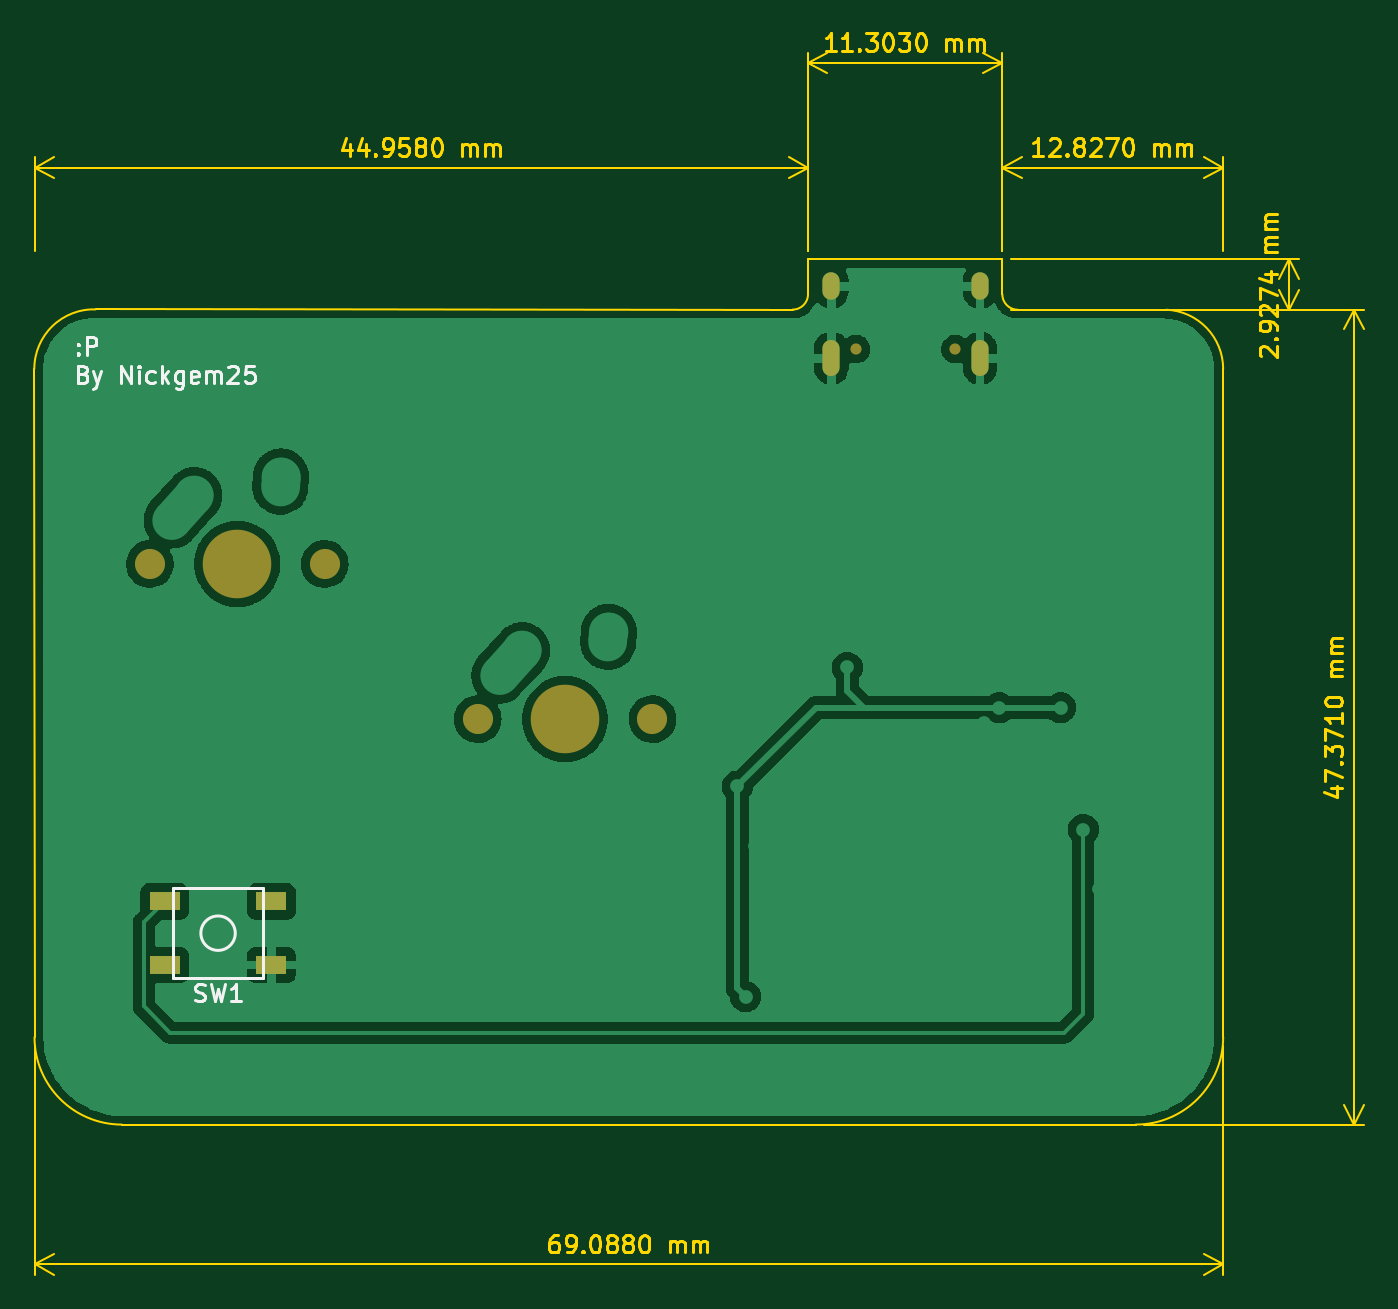
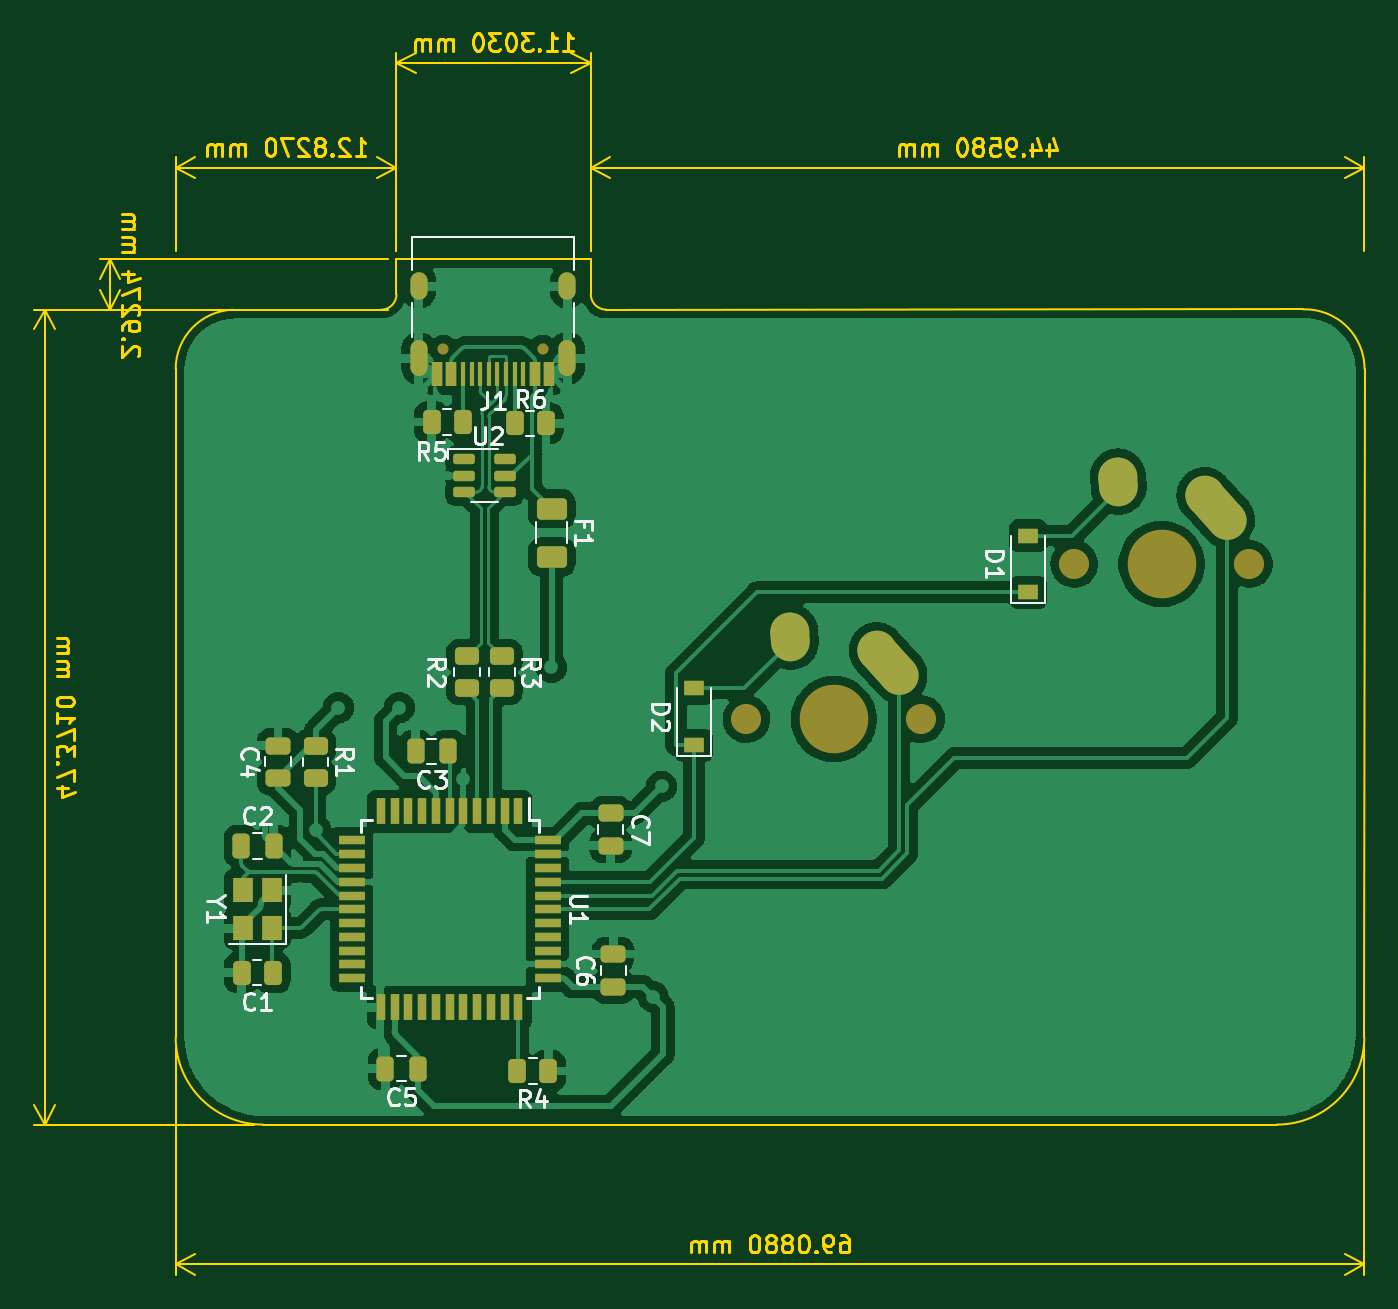
Circuit board: 9 layer files. Board 77.3 x 72.1 mm.
- bottom_copper: Keypad-3-B_Cu.gbr (179435 bytes)
- bottom_mask: Keypad-3-B_Mask.gbr (6366 bytes)
- paste: Keypad-3-B_Paste.gbr (5135 bytes)
- bottom_silk: Keypad-3-B_Silkscreen.gbr (15770 bytes)
- outline: Keypad-3-Edge_Cuts.gbr (22955 bytes)
- top_copper: Keypad-3-F_Cu.gbr (85229 bytes)
- top_mask: Keypad-3-F_Mask.gbr (1122 bytes)
- paste: Keypad-3-F_Paste.gbr (610 bytes)
- top_silk: Keypad-3-F_Silkscreen.gbr (5597 bytes)

=== bottom_copper: Keypad-3-B_Cu.gbr (179435 bytes, source omitted) ===
=== bottom_mask: Keypad-3-B_Mask.gbr ===
%TF.GenerationSoftware,KiCad,Pcbnew,(6.0.7)*%
%TF.CreationDate,2022-08-09T22:38:16+07:00*%
%TF.ProjectId,Keypad-3,4b657970-6164-42d3-932e-6b696361645f,rev?*%
%TF.SameCoordinates,Original*%
%TF.FileFunction,Soldermask,Bot*%
%TF.FilePolarity,Negative*%
%FSLAX46Y46*%
G04 Gerber Fmt 4.6, Leading zero omitted, Abs format (unit mm)*
G04 Created by KiCad (PCBNEW (6.0.7)) date 2022-08-09 22:38:16*
%MOMM*%
%LPD*%
G01*
G04 APERTURE LIST*
G04 Aperture macros list*
%AMRoundRect*
0 Rectangle with rounded corners*
0 $1 Rounding radius*
0 $2 $3 $4 $5 $6 $7 $8 $9 X,Y pos of 4 corners*
0 Add a 4 corners polygon primitive as box body*
4,1,4,$2,$3,$4,$5,$6,$7,$8,$9,$2,$3,0*
0 Add four circle primitives for the rounded corners*
1,1,$1+$1,$2,$3*
1,1,$1+$1,$4,$5*
1,1,$1+$1,$6,$7*
1,1,$1+$1,$8,$9*
0 Add four rect primitives between the rounded corners*
20,1,$1+$1,$2,$3,$4,$5,0*
20,1,$1+$1,$4,$5,$6,$7,0*
20,1,$1+$1,$6,$7,$8,$9,0*
20,1,$1+$1,$8,$9,$2,$3,0*%
%AMHorizOval*
0 Thick line with rounded ends*
0 $1 width*
0 $2 $3 position (X,Y) of the first rounded end (center of the circle)*
0 $4 $5 position (X,Y) of the second rounded end (center of the circle)*
0 Add line between two ends*
20,1,$1,$2,$3,$4,$5,0*
0 Add two circle primitives to create the rounded ends*
1,1,$1,$2,$3*
1,1,$1,$4,$5*%
G04 Aperture macros list end*
%ADD10C,3.987800*%
%ADD11C,1.750000*%
%ADD12HorizOval,2.250000X0.655001X0.730000X-0.655001X-0.730000X0*%
%ADD13C,2.250000*%
%ADD14HorizOval,2.250000X0.020000X0.290000X-0.020000X-0.290000X0*%
%ADD15RoundRect,0.250000X-0.262500X-0.450000X0.262500X-0.450000X0.262500X0.450000X-0.262500X0.450000X0*%
%ADD16R,0.550000X1.500000*%
%ADD17R,1.500000X0.550000*%
%ADD18R,1.200000X0.900000*%
%ADD19RoundRect,0.250000X0.475000X-0.250000X0.475000X0.250000X-0.475000X0.250000X-0.475000X-0.250000X0*%
%ADD20R,1.200000X1.400000*%
%ADD21RoundRect,0.250000X0.262500X0.450000X-0.262500X0.450000X-0.262500X-0.450000X0.262500X-0.450000X0*%
%ADD22RoundRect,0.250000X-0.450000X0.262500X-0.450000X-0.262500X0.450000X-0.262500X0.450000X0.262500X0*%
%ADD23RoundRect,0.250000X-0.250000X-0.475000X0.250000X-0.475000X0.250000X0.475000X-0.250000X0.475000X0*%
%ADD24RoundRect,0.150000X0.475000X0.150000X-0.475000X0.150000X-0.475000X-0.150000X0.475000X-0.150000X0*%
%ADD25RoundRect,0.250000X-0.475000X0.250000X-0.475000X-0.250000X0.475000X-0.250000X0.475000X0.250000X0*%
%ADD26RoundRect,0.250000X-0.625000X0.375000X-0.625000X-0.375000X0.625000X-0.375000X0.625000X0.375000X0*%
%ADD27C,0.650000*%
%ADD28R,0.600000X1.450000*%
%ADD29R,0.300000X1.450000*%
%ADD30O,1.000000X2.100000*%
%ADD31O,1.000000X1.600000*%
G04 APERTURE END LIST*
D10*
%TO.C,MX1*%
X158597600Y-111684800D03*
D11*
X153517600Y-111684800D03*
X163677600Y-111684800D03*
D12*
X155442601Y-108414800D03*
D13*
X156097600Y-107684800D03*
D14*
X161117600Y-106894800D03*
D13*
X161137600Y-106604800D03*
%TD*%
D10*
%TO.C,MX2*%
X177647600Y-120701800D03*
D11*
X172567600Y-120701800D03*
X182727600Y-120701800D03*
D12*
X174492601Y-117431800D03*
D13*
X175147600Y-116701800D03*
X180187600Y-115621800D03*
D14*
X180167600Y-115911800D03*
%TD*%
D15*
%TO.C,R5*%
X199202268Y-103442500D03*
X201027268Y-103442500D03*
%TD*%
D16*
%TO.C,U1*%
X195980235Y-126057108D03*
X196780235Y-126057108D03*
X197580235Y-126057108D03*
X198380235Y-126057108D03*
X199180235Y-126057108D03*
X199980235Y-126057108D03*
X200780235Y-126057108D03*
X201580235Y-126057108D03*
X202380235Y-126057108D03*
X203180235Y-126057108D03*
X203980235Y-126057108D03*
D17*
X205680235Y-127757108D03*
X205680235Y-128557108D03*
X205680235Y-129357108D03*
X205680235Y-130157108D03*
X205680235Y-130957108D03*
X205680235Y-131757108D03*
X205680235Y-132557108D03*
X205680235Y-133357108D03*
X205680235Y-134157108D03*
X205680235Y-134957108D03*
X205680235Y-135757108D03*
D16*
X203980235Y-137457108D03*
X203180235Y-137457108D03*
X202380235Y-137457108D03*
X201580235Y-137457108D03*
X200780235Y-137457108D03*
X199980235Y-137457108D03*
X199180235Y-137457108D03*
X198380235Y-137457108D03*
X197580235Y-137457108D03*
X196780235Y-137457108D03*
X195980235Y-137457108D03*
D17*
X194280235Y-135757108D03*
X194280235Y-134957108D03*
X194280235Y-134157108D03*
X194280235Y-133357108D03*
X194280235Y-132557108D03*
X194280235Y-131757108D03*
X194280235Y-130957108D03*
X194280235Y-130157108D03*
X194280235Y-129357108D03*
X194280235Y-128557108D03*
X194280235Y-127757108D03*
%TD*%
D18*
%TO.C,D1*%
X166344600Y-113334800D03*
X166344600Y-110034800D03*
%TD*%
D19*
%TO.C,C4*%
X209956400Y-124140000D03*
X209956400Y-122240000D03*
%TD*%
D20*
%TO.C,Y1*%
X210306236Y-132857108D03*
X210306236Y-130657108D03*
X212006236Y-130657108D03*
X212006236Y-132857108D03*
%TD*%
D21*
%TO.C,R6*%
X196201268Y-103504999D03*
X194376268Y-103504999D03*
%TD*%
D19*
%TO.C,C6*%
X190464260Y-136263108D03*
X190464260Y-134363108D03*
%TD*%
D22*
%TO.C,R1*%
X207772000Y-122277500D03*
X207772000Y-124102500D03*
%TD*%
D21*
%TO.C,C1*%
X212068732Y-135440109D03*
X210243732Y-135440109D03*
%TD*%
D23*
%TO.C,C2*%
X210206237Y-128074109D03*
X212106237Y-128074109D03*
%TD*%
D24*
%TO.C,U2*%
X199130768Y-105603000D03*
X199130768Y-106553000D03*
X199130768Y-107503000D03*
X196780768Y-107503000D03*
X196780768Y-106553000D03*
X196780768Y-105603000D03*
%TD*%
D22*
%TO.C,R2*%
X198971768Y-117058668D03*
X198971768Y-118883668D03*
%TD*%
D25*
%TO.C,C7*%
X190618978Y-126168192D03*
X190618978Y-128068192D03*
%TD*%
D23*
%TO.C,C5*%
X201824236Y-141028108D03*
X203724236Y-141028108D03*
%TD*%
D26*
%TO.C,F1*%
X194042268Y-108478500D03*
X194042268Y-111278500D03*
%TD*%
D23*
%TO.C,C3*%
X200052400Y-122566668D03*
X201952400Y-122566668D03*
%TD*%
D22*
%TO.C,R3*%
X196939768Y-117058668D03*
X196939768Y-118883668D03*
%TD*%
D15*
%TO.C,R4*%
X194241735Y-141155108D03*
X196066735Y-141155108D03*
%TD*%
D18*
%TO.C,D2*%
X185775600Y-122224800D03*
X185775600Y-118924800D03*
%TD*%
D27*
%TO.C,J1*%
X200337768Y-99195000D03*
X194557768Y-99195000D03*
D28*
X194197768Y-100640000D03*
X194997768Y-100640000D03*
D29*
X196197768Y-100640000D03*
X197197768Y-100640000D03*
X197697768Y-100640000D03*
X198697768Y-100640000D03*
D28*
X199897768Y-100640000D03*
X200697768Y-100640000D03*
X200697768Y-100640000D03*
X199897768Y-100640000D03*
D29*
X199197768Y-100640000D03*
X198197768Y-100640000D03*
X196697768Y-100640000D03*
X195697768Y-100640000D03*
D28*
X194997768Y-100640000D03*
X194197768Y-100640000D03*
D30*
X201767768Y-99725000D03*
X193127768Y-99725000D03*
D31*
X201767768Y-95545000D03*
X193127768Y-95545000D03*
%TD*%
M02*

=== paste: Keypad-3-B_Paste.gbr ===
%TF.GenerationSoftware,KiCad,Pcbnew,(6.0.7)*%
%TF.CreationDate,2022-08-09T22:38:16+07:00*%
%TF.ProjectId,Keypad-3,4b657970-6164-42d3-932e-6b696361645f,rev?*%
%TF.SameCoordinates,Original*%
%TF.FileFunction,Paste,Bot*%
%TF.FilePolarity,Positive*%
%FSLAX46Y46*%
G04 Gerber Fmt 4.6, Leading zero omitted, Abs format (unit mm)*
G04 Created by KiCad (PCBNEW (6.0.7)) date 2022-08-09 22:38:16*
%MOMM*%
%LPD*%
G01*
G04 APERTURE LIST*
G04 Aperture macros list*
%AMRoundRect*
0 Rectangle with rounded corners*
0 $1 Rounding radius*
0 $2 $3 $4 $5 $6 $7 $8 $9 X,Y pos of 4 corners*
0 Add a 4 corners polygon primitive as box body*
4,1,4,$2,$3,$4,$5,$6,$7,$8,$9,$2,$3,0*
0 Add four circle primitives for the rounded corners*
1,1,$1+$1,$2,$3*
1,1,$1+$1,$4,$5*
1,1,$1+$1,$6,$7*
1,1,$1+$1,$8,$9*
0 Add four rect primitives between the rounded corners*
20,1,$1+$1,$2,$3,$4,$5,0*
20,1,$1+$1,$4,$5,$6,$7,0*
20,1,$1+$1,$6,$7,$8,$9,0*
20,1,$1+$1,$8,$9,$2,$3,0*%
G04 Aperture macros list end*
%ADD10RoundRect,0.250000X-0.262500X-0.450000X0.262500X-0.450000X0.262500X0.450000X-0.262500X0.450000X0*%
%ADD11R,0.550000X1.500000*%
%ADD12R,1.500000X0.550000*%
%ADD13R,1.200000X0.900000*%
%ADD14RoundRect,0.250000X0.475000X-0.250000X0.475000X0.250000X-0.475000X0.250000X-0.475000X-0.250000X0*%
%ADD15R,1.200000X1.400000*%
%ADD16RoundRect,0.250000X0.262500X0.450000X-0.262500X0.450000X-0.262500X-0.450000X0.262500X-0.450000X0*%
%ADD17RoundRect,0.250000X-0.450000X0.262500X-0.450000X-0.262500X0.450000X-0.262500X0.450000X0.262500X0*%
%ADD18RoundRect,0.250000X-0.250000X-0.475000X0.250000X-0.475000X0.250000X0.475000X-0.250000X0.475000X0*%
%ADD19RoundRect,0.150000X0.475000X0.150000X-0.475000X0.150000X-0.475000X-0.150000X0.475000X-0.150000X0*%
%ADD20RoundRect,0.250000X-0.475000X0.250000X-0.475000X-0.250000X0.475000X-0.250000X0.475000X0.250000X0*%
%ADD21RoundRect,0.250000X-0.625000X0.375000X-0.625000X-0.375000X0.625000X-0.375000X0.625000X0.375000X0*%
%ADD22R,0.600000X1.450000*%
%ADD23R,0.300000X1.450000*%
G04 APERTURE END LIST*
D10*
%TO.C,R5*%
X199202268Y-103442500D03*
X201027268Y-103442500D03*
%TD*%
D11*
%TO.C,U1*%
X195980235Y-126057108D03*
X196780235Y-126057108D03*
X197580235Y-126057108D03*
X198380235Y-126057108D03*
X199180235Y-126057108D03*
X199980235Y-126057108D03*
X200780235Y-126057108D03*
X201580235Y-126057108D03*
X202380235Y-126057108D03*
X203180235Y-126057108D03*
X203980235Y-126057108D03*
D12*
X205680235Y-127757108D03*
X205680235Y-128557108D03*
X205680235Y-129357108D03*
X205680235Y-130157108D03*
X205680235Y-130957108D03*
X205680235Y-131757108D03*
X205680235Y-132557108D03*
X205680235Y-133357108D03*
X205680235Y-134157108D03*
X205680235Y-134957108D03*
X205680235Y-135757108D03*
D11*
X203980235Y-137457108D03*
X203180235Y-137457108D03*
X202380235Y-137457108D03*
X201580235Y-137457108D03*
X200780235Y-137457108D03*
X199980235Y-137457108D03*
X199180235Y-137457108D03*
X198380235Y-137457108D03*
X197580235Y-137457108D03*
X196780235Y-137457108D03*
X195980235Y-137457108D03*
D12*
X194280235Y-135757108D03*
X194280235Y-134957108D03*
X194280235Y-134157108D03*
X194280235Y-133357108D03*
X194280235Y-132557108D03*
X194280235Y-131757108D03*
X194280235Y-130957108D03*
X194280235Y-130157108D03*
X194280235Y-129357108D03*
X194280235Y-128557108D03*
X194280235Y-127757108D03*
%TD*%
D13*
%TO.C,D1*%
X166344600Y-113334800D03*
X166344600Y-110034800D03*
%TD*%
D14*
%TO.C,C4*%
X209956400Y-124140000D03*
X209956400Y-122240000D03*
%TD*%
D15*
%TO.C,Y1*%
X210306236Y-132857108D03*
X210306236Y-130657108D03*
X212006236Y-130657108D03*
X212006236Y-132857108D03*
%TD*%
D16*
%TO.C,R6*%
X196201268Y-103504999D03*
X194376268Y-103504999D03*
%TD*%
D14*
%TO.C,C6*%
X190464260Y-136263108D03*
X190464260Y-134363108D03*
%TD*%
D17*
%TO.C,R1*%
X207772000Y-122277500D03*
X207772000Y-124102500D03*
%TD*%
D16*
%TO.C,C1*%
X212068732Y-135440109D03*
X210243732Y-135440109D03*
%TD*%
D18*
%TO.C,C2*%
X210206237Y-128074109D03*
X212106237Y-128074109D03*
%TD*%
D19*
%TO.C,U2*%
X199130768Y-105603000D03*
X199130768Y-106553000D03*
X199130768Y-107503000D03*
X196780768Y-107503000D03*
X196780768Y-106553000D03*
X196780768Y-105603000D03*
%TD*%
D17*
%TO.C,R2*%
X198971768Y-117058668D03*
X198971768Y-118883668D03*
%TD*%
D20*
%TO.C,C7*%
X190618978Y-126168192D03*
X190618978Y-128068192D03*
%TD*%
D18*
%TO.C,C5*%
X201824236Y-141028108D03*
X203724236Y-141028108D03*
%TD*%
D21*
%TO.C,F1*%
X194042268Y-108478500D03*
X194042268Y-111278500D03*
%TD*%
D18*
%TO.C,C3*%
X200052400Y-122566668D03*
X201952400Y-122566668D03*
%TD*%
D17*
%TO.C,R3*%
X196939768Y-117058668D03*
X196939768Y-118883668D03*
%TD*%
D10*
%TO.C,R4*%
X194241735Y-141155108D03*
X196066735Y-141155108D03*
%TD*%
D13*
%TO.C,D2*%
X185775600Y-122224800D03*
X185775600Y-118924800D03*
%TD*%
D22*
%TO.C,J1*%
X194197768Y-100640000D03*
X194997768Y-100640000D03*
D23*
X196197768Y-100640000D03*
X197197768Y-100640000D03*
X197697768Y-100640000D03*
X198697768Y-100640000D03*
D22*
X199897768Y-100640000D03*
X200697768Y-100640000D03*
X200697768Y-100640000D03*
X199897768Y-100640000D03*
D23*
X199197768Y-100640000D03*
X198197768Y-100640000D03*
X196697768Y-100640000D03*
X195697768Y-100640000D03*
D22*
X194997768Y-100640000D03*
X194197768Y-100640000D03*
%TD*%
M02*

=== bottom_silk: Keypad-3-B_Silkscreen.gbr (15770 bytes, source omitted) ===
=== outline: Keypad-3-Edge_Cuts.gbr (22955 bytes, source omitted) ===
=== top_copper: Keypad-3-F_Cu.gbr (85229 bytes, source omitted) ===
=== top_mask: Keypad-3-F_Mask.gbr ===
%TF.GenerationSoftware,KiCad,Pcbnew,(6.0.7)*%
%TF.CreationDate,2022-08-09T22:38:16+07:00*%
%TF.ProjectId,Keypad-3,4b657970-6164-42d3-932e-6b696361645f,rev?*%
%TF.SameCoordinates,Original*%
%TF.FileFunction,Soldermask,Top*%
%TF.FilePolarity,Negative*%
%FSLAX46Y46*%
G04 Gerber Fmt 4.6, Leading zero omitted, Abs format (unit mm)*
G04 Created by KiCad (PCBNEW (6.0.7)) date 2022-08-09 22:38:16*
%MOMM*%
%LPD*%
G01*
G04 APERTURE LIST*
%ADD10R,1.800000X1.100000*%
%ADD11C,3.987800*%
%ADD12C,1.750000*%
%ADD13C,0.650000*%
%ADD14O,1.000000X2.100000*%
%ADD15O,1.000000X1.600000*%
G04 APERTURE END LIST*
D10*
%TO.C,SW1*%
X160580000Y-134996800D03*
X154380000Y-131296800D03*
X160580000Y-131296800D03*
X154380000Y-134996800D03*
%TD*%
D11*
%TO.C,MX1*%
X158597600Y-111684800D03*
D12*
X153517600Y-111684800D03*
X163677600Y-111684800D03*
%TD*%
D11*
%TO.C,MX2*%
X177647600Y-120701800D03*
D12*
X172567600Y-120701800D03*
X182727600Y-120701800D03*
%TD*%
D13*
%TO.C,J1*%
X200337768Y-99195000D03*
X194557768Y-99195000D03*
D14*
X201767768Y-99725000D03*
X193127768Y-99725000D03*
D15*
X201767768Y-95545000D03*
X193127768Y-95545000D03*
%TD*%
M02*

=== paste: Keypad-3-F_Paste.gbr ===
%TF.GenerationSoftware,KiCad,Pcbnew,(6.0.7)*%
%TF.CreationDate,2022-08-09T22:38:16+07:00*%
%TF.ProjectId,Keypad-3,4b657970-6164-42d3-932e-6b696361645f,rev?*%
%TF.SameCoordinates,Original*%
%TF.FileFunction,Paste,Top*%
%TF.FilePolarity,Positive*%
%FSLAX46Y46*%
G04 Gerber Fmt 4.6, Leading zero omitted, Abs format (unit mm)*
G04 Created by KiCad (PCBNEW (6.0.7)) date 2022-08-09 22:38:16*
%MOMM*%
%LPD*%
G01*
G04 APERTURE LIST*
%ADD10R,1.800000X1.100000*%
G04 APERTURE END LIST*
D10*
%TO.C,SW1*%
X160580000Y-134996800D03*
X154380000Y-131296800D03*
X160580000Y-131296800D03*
X154380000Y-134996800D03*
%TD*%
M02*

=== top_silk: Keypad-3-F_Silkscreen.gbr ===
%TF.GenerationSoftware,KiCad,Pcbnew,(6.0.7)*%
%TF.CreationDate,2022-08-09T22:38:16+07:00*%
%TF.ProjectId,Keypad-3,4b657970-6164-42d3-932e-6b696361645f,rev?*%
%TF.SameCoordinates,Original*%
%TF.FileFunction,Legend,Top*%
%TF.FilePolarity,Positive*%
%FSLAX46Y46*%
G04 Gerber Fmt 4.6, Leading zero omitted, Abs format (unit mm)*
G04 Created by KiCad (PCBNEW (6.0.7)) date 2022-08-09 22:38:16*
%MOMM*%
%LPD*%
G01*
G04 APERTURE LIST*
%ADD10C,0.150000*%
G04 APERTURE END LIST*
D10*
X149360000Y-99417142D02*
X149407619Y-99464761D01*
X149360000Y-99512380D01*
X149312380Y-99464761D01*
X149360000Y-99417142D01*
X149360000Y-99512380D01*
X149360000Y-98893333D02*
X149407619Y-98940952D01*
X149360000Y-98988571D01*
X149312380Y-98940952D01*
X149360000Y-98893333D01*
X149360000Y-98988571D01*
X149836190Y-99512380D02*
X149836190Y-98512380D01*
X150217142Y-98512380D01*
X150312380Y-98560000D01*
X150360000Y-98607619D01*
X150407619Y-98702857D01*
X150407619Y-98845714D01*
X150360000Y-98940952D01*
X150312380Y-98988571D01*
X150217142Y-99036190D01*
X149836190Y-99036190D01*
X149646285Y-100639571D02*
X149789142Y-100687190D01*
X149836761Y-100734809D01*
X149884380Y-100830047D01*
X149884380Y-100972904D01*
X149836761Y-101068142D01*
X149789142Y-101115761D01*
X149693904Y-101163380D01*
X149312952Y-101163380D01*
X149312952Y-100163380D01*
X149646285Y-100163380D01*
X149741523Y-100211000D01*
X149789142Y-100258619D01*
X149836761Y-100353857D01*
X149836761Y-100449095D01*
X149789142Y-100544333D01*
X149741523Y-100591952D01*
X149646285Y-100639571D01*
X149312952Y-100639571D01*
X150217714Y-100496714D02*
X150455809Y-101163380D01*
X150693904Y-100496714D02*
X150455809Y-101163380D01*
X150360571Y-101401476D01*
X150312952Y-101449095D01*
X150217714Y-101496714D01*
X151836761Y-101163380D02*
X151836761Y-100163380D01*
X152408190Y-101163380D01*
X152408190Y-100163380D01*
X152884380Y-101163380D02*
X152884380Y-100496714D01*
X152884380Y-100163380D02*
X152836761Y-100211000D01*
X152884380Y-100258619D01*
X152932000Y-100211000D01*
X152884380Y-100163380D01*
X152884380Y-100258619D01*
X153789142Y-101115761D02*
X153693904Y-101163380D01*
X153503428Y-101163380D01*
X153408190Y-101115761D01*
X153360571Y-101068142D01*
X153312952Y-100972904D01*
X153312952Y-100687190D01*
X153360571Y-100591952D01*
X153408190Y-100544333D01*
X153503428Y-100496714D01*
X153693904Y-100496714D01*
X153789142Y-100544333D01*
X154217714Y-101163380D02*
X154217714Y-100163380D01*
X154312952Y-100782428D02*
X154598666Y-101163380D01*
X154598666Y-100496714D02*
X154217714Y-100877666D01*
X155455809Y-100496714D02*
X155455809Y-101306238D01*
X155408190Y-101401476D01*
X155360571Y-101449095D01*
X155265333Y-101496714D01*
X155122476Y-101496714D01*
X155027238Y-101449095D01*
X155455809Y-101115761D02*
X155360571Y-101163380D01*
X155170095Y-101163380D01*
X155074857Y-101115761D01*
X155027238Y-101068142D01*
X154979619Y-100972904D01*
X154979619Y-100687190D01*
X155027238Y-100591952D01*
X155074857Y-100544333D01*
X155170095Y-100496714D01*
X155360571Y-100496714D01*
X155455809Y-100544333D01*
X156312952Y-101115761D02*
X156217714Y-101163380D01*
X156027238Y-101163380D01*
X155932000Y-101115761D01*
X155884380Y-101020523D01*
X155884380Y-100639571D01*
X155932000Y-100544333D01*
X156027238Y-100496714D01*
X156217714Y-100496714D01*
X156312952Y-100544333D01*
X156360571Y-100639571D01*
X156360571Y-100734809D01*
X155884380Y-100830047D01*
X156789142Y-101163380D02*
X156789142Y-100496714D01*
X156789142Y-100591952D02*
X156836761Y-100544333D01*
X156932000Y-100496714D01*
X157074857Y-100496714D01*
X157170095Y-100544333D01*
X157217714Y-100639571D01*
X157217714Y-101163380D01*
X157217714Y-100639571D02*
X157265333Y-100544333D01*
X157360571Y-100496714D01*
X157503428Y-100496714D01*
X157598666Y-100544333D01*
X157646285Y-100639571D01*
X157646285Y-101163380D01*
X158074857Y-100258619D02*
X158122476Y-100211000D01*
X158217714Y-100163380D01*
X158455809Y-100163380D01*
X158551047Y-100211000D01*
X158598666Y-100258619D01*
X158646285Y-100353857D01*
X158646285Y-100449095D01*
X158598666Y-100591952D01*
X158027238Y-101163380D01*
X158646285Y-101163380D01*
X159551047Y-100163380D02*
X159074857Y-100163380D01*
X159027238Y-100639571D01*
X159074857Y-100591952D01*
X159170095Y-100544333D01*
X159408190Y-100544333D01*
X159503428Y-100591952D01*
X159551047Y-100639571D01*
X159598666Y-100734809D01*
X159598666Y-100972904D01*
X159551047Y-101068142D01*
X159503428Y-101115761D01*
X159408190Y-101163380D01*
X159170095Y-101163380D01*
X159074857Y-101115761D01*
X159027238Y-101068142D01*
%TO.C,SW1*%
X156146666Y-137056761D02*
X156289523Y-137104380D01*
X156527619Y-137104380D01*
X156622857Y-137056761D01*
X156670476Y-137009142D01*
X156718095Y-136913904D01*
X156718095Y-136818666D01*
X156670476Y-136723428D01*
X156622857Y-136675809D01*
X156527619Y-136628190D01*
X156337142Y-136580571D01*
X156241904Y-136532952D01*
X156194285Y-136485333D01*
X156146666Y-136390095D01*
X156146666Y-136294857D01*
X156194285Y-136199619D01*
X156241904Y-136152000D01*
X156337142Y-136104380D01*
X156575238Y-136104380D01*
X156718095Y-136152000D01*
X157051428Y-136104380D02*
X157289523Y-137104380D01*
X157480000Y-136390095D01*
X157670476Y-137104380D01*
X157908571Y-136104380D01*
X158813333Y-137104380D02*
X158241904Y-137104380D01*
X158527619Y-137104380D02*
X158527619Y-136104380D01*
X158432380Y-136247238D01*
X158337142Y-136342476D01*
X158241904Y-136390095D01*
X154880000Y-135746800D02*
X154880000Y-130546800D01*
X160080000Y-130546800D02*
X160080000Y-135746800D01*
X154880000Y-130546800D02*
X160080000Y-130546800D01*
X160080000Y-135746800D02*
X154880000Y-135746800D01*
X158480000Y-133146800D02*
G75*
G03*
X158480000Y-133146800I-1000000J0D01*
G01*
%TD*%
M02*

